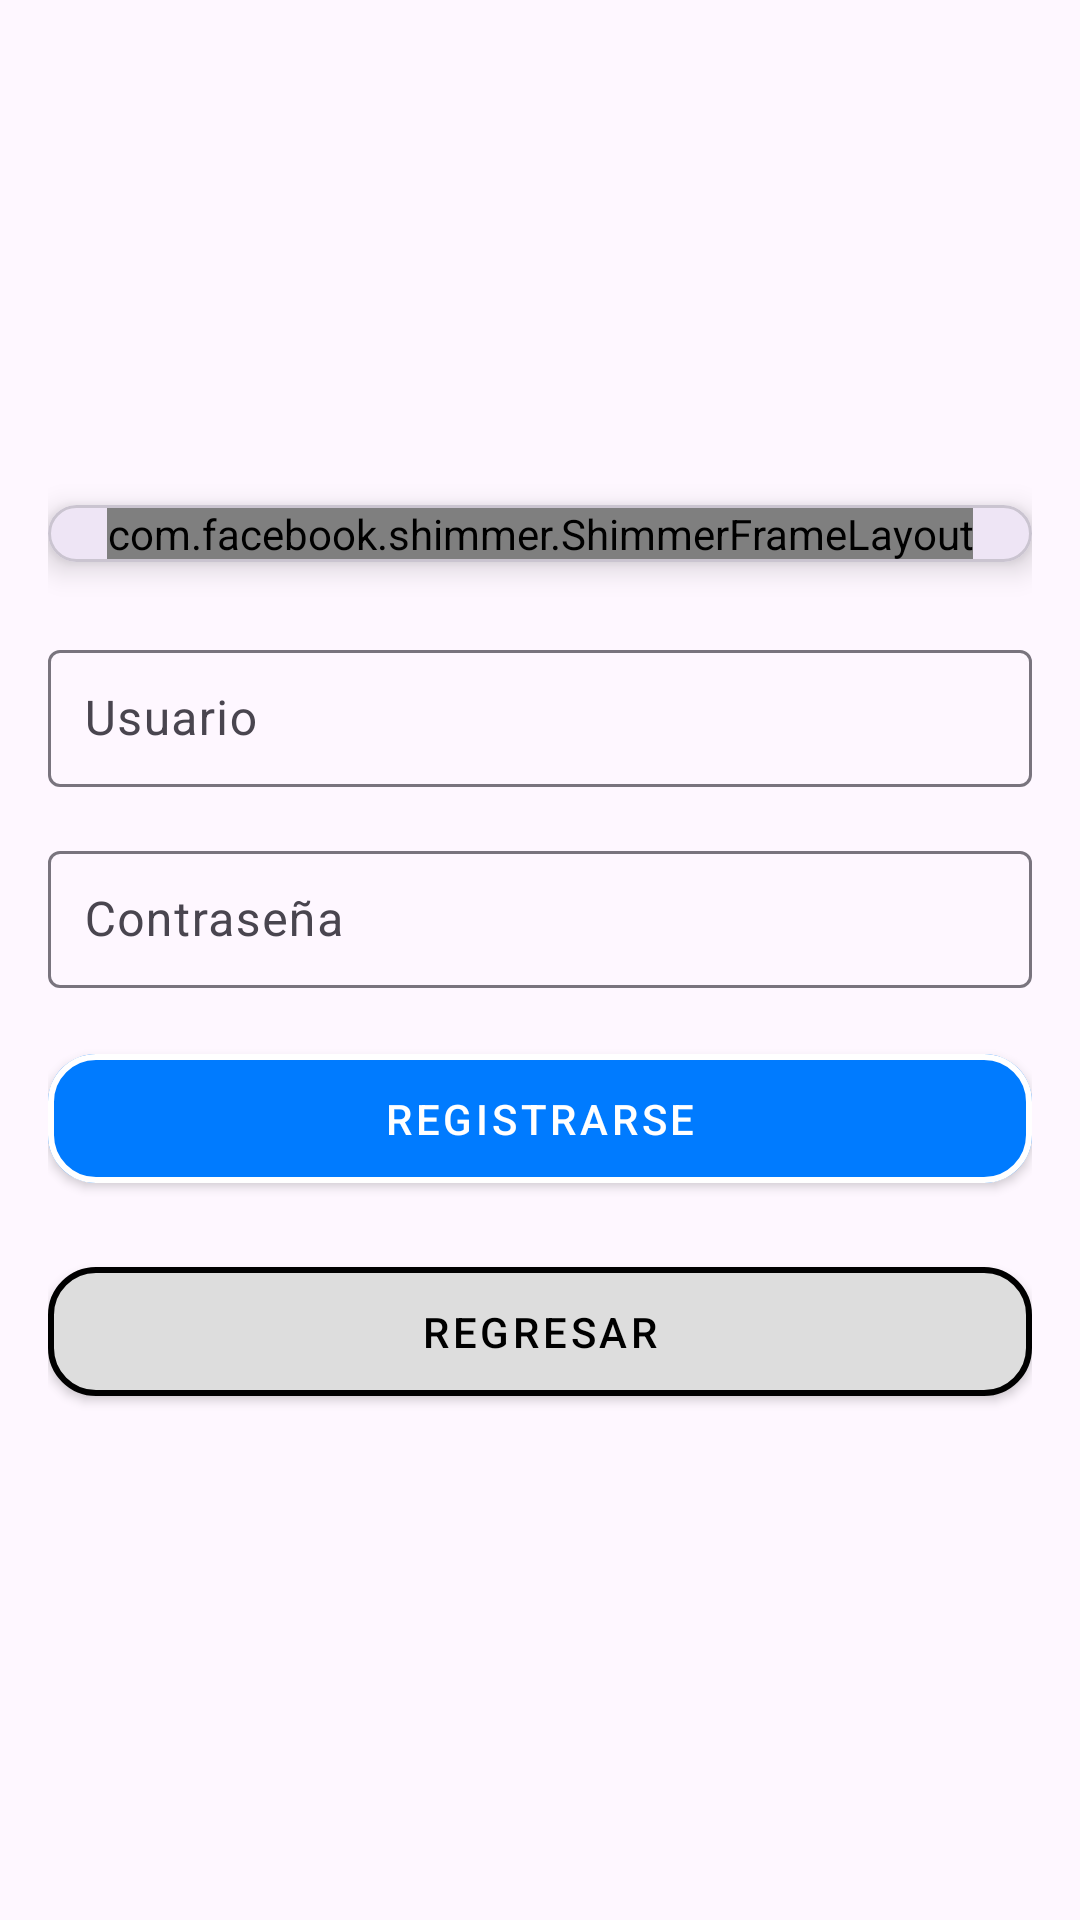

Layout XML and referenced resources for this Android screen:
<!-- AndroidManifest.xml: application theme Theme.FastFixes -->
<!-- res/layout/activity_registro_pro.xml -->
<?xml version="1.0" encoding="utf-8"?>
<androidx.constraintlayout.widget.ConstraintLayout xmlns:android="http://schemas.android.com/apk/res/android"
    xmlns:app="http://schemas.android.com/apk/res-auto"
    xmlns:tools="http://schemas.android.com/tools"
    android:id="@+id/main"
    android:layout_width="match_parent"
    android:layout_height="match_parent"
    tools:context=".ui.Registro_pro">

    
    <ScrollView
        android:layout_width="match_parent"
        android:layout_height="match_parent"
        android:fillViewport="true">

        
        <LinearLayout
            android:id="@+id/centeredContainer"
            android:layout_width="match_parent"
            android:layout_height="wrap_content"
            android:orientation="vertical"
            android:gravity="center"
            android:padding="16dp">

            
            <com.google.android.material.card.MaterialCardView
                android:layout_width="match_parent"
                android:layout_height="wrap_content"
                app:cardCornerRadius="16dp"
                app:cardElevation="6dp"
                android:layout_marginBottom="24dp"
                android:padding="16dp">

                <LinearLayout
                    android:layout_width="match_parent"
                    android:layout_height="wrap_content"
                    android:orientation="vertical"
                    android:gravity="center">

                    
                    <com.facebook.shimmer.ShimmerFrameLayout
                        android:layout_width="wrap_content"
                        android:layout_height="wrap_content"
                        app:shimmer_auto_start="true"
                        app:shimmer_base_alpha="0.9"
                        app:shimmer_duration="1500"
                        app:shimmer_highlight_alpha="1.0">

                        <TextView
                            android:id="@+id/titulo1"
                            android:layout_width="wrap_content"
                            android:layout_height="wrap_content"
                            android:text="Registro Profesional"
                            android:textColor="#007BFF"
                            android:textSize="24sp"
                            android:textStyle="bold"
                            android:fontFamily="sans-serif-bold"
                            android:shadowColor="#888888"
                            android:shadowDx="2"
                            android:shadowDy="2"
                            android:shadowRadius="4" />
                    </com.facebook.shimmer.ShimmerFrameLayout>
                </LinearLayout>
            </com.google.android.material.card.MaterialCardView>

            
            <com.google.android.material.textfield.TextInputLayout
                android:layout_width="match_parent"
                android:layout_height="wrap_content"
                android:layout_marginBottom="16dp">
                <com.google.android.material.textfield.TextInputEditText
                    android:id="@+id/etUsuario"
                    android:layout_width="match_parent"
                    android:layout_height="wrap_content"
                    android:hint="Usuario"
                    android:inputType="text"
                    android:padding="12dp"
                    android:background="@drawable/minimal_input_background" />
            </com.google.android.material.textfield.TextInputLayout>

            
            <com.google.android.material.textfield.TextInputLayout
                android:layout_width="match_parent"
                android:layout_height="wrap_content"
                android:layout_marginBottom="16dp">
                <com.google.android.material.textfield.TextInputEditText
                    android:id="@+id/etContrasena"
                    android:layout_width="match_parent"
                    android:layout_height="wrap_content"
                    android:hint="Contraseña"
                    android:inputType="textPassword"
                    android:padding="12dp"
                    android:background="@drawable/minimal_input_background" />
            </com.google.android.material.textfield.TextInputLayout>

            

            
            <com.google.android.material.button.MaterialButton
                android:id="@+id/btnRegistro2"
                android:layout_width="match_parent"
                android:layout_height="wrap_content"
                android:text="Registrarse"
                android:textColor="@color/white"
                app:cornerRadius="16dp"
                app:strokeColor="@color/white"
                app:strokeWidth="2dp"
                app:rippleColor="@color/white"
                android:padding="12dp"
                app:backgroundTint="#007BFF"
                style="@style/Widget.MaterialComponents.Button"
                android:layout_marginBottom="16dp" />

            
            <com.google.android.material.button.MaterialButton
                android:id="@+id/btnregresar2"
                android:layout_width="match_parent"
                android:layout_height="wrap_content"
                android:text="Regresar"
                android:textColor="@color/black"
                app:cornerRadius="16dp"
                app:strokeColor="@color/black"
                app:strokeWidth="2dp"
                app:rippleColor="@color/black"
                android:padding="12dp"
                app:backgroundTint="#DDDDDD"
                style="@style/Widget.MaterialComponents.Button" />

        </LinearLayout>
    </ScrollView>
</androidx.constraintlayout.widget.ConstraintLayout>
<!-- resources referenced by this layout -->
<resources>
  <color name="black">#FF000000</color>
  <color name="white">#FFFFFFFF</color>
  <style name="Theme.FastFixes" parent="Base.Theme.FastFixes" />
  <style name="Base.Theme.FastFixes" parent="Theme.Material3.DayNight.NoActionBar">
          
          
      </style>
</resources>
